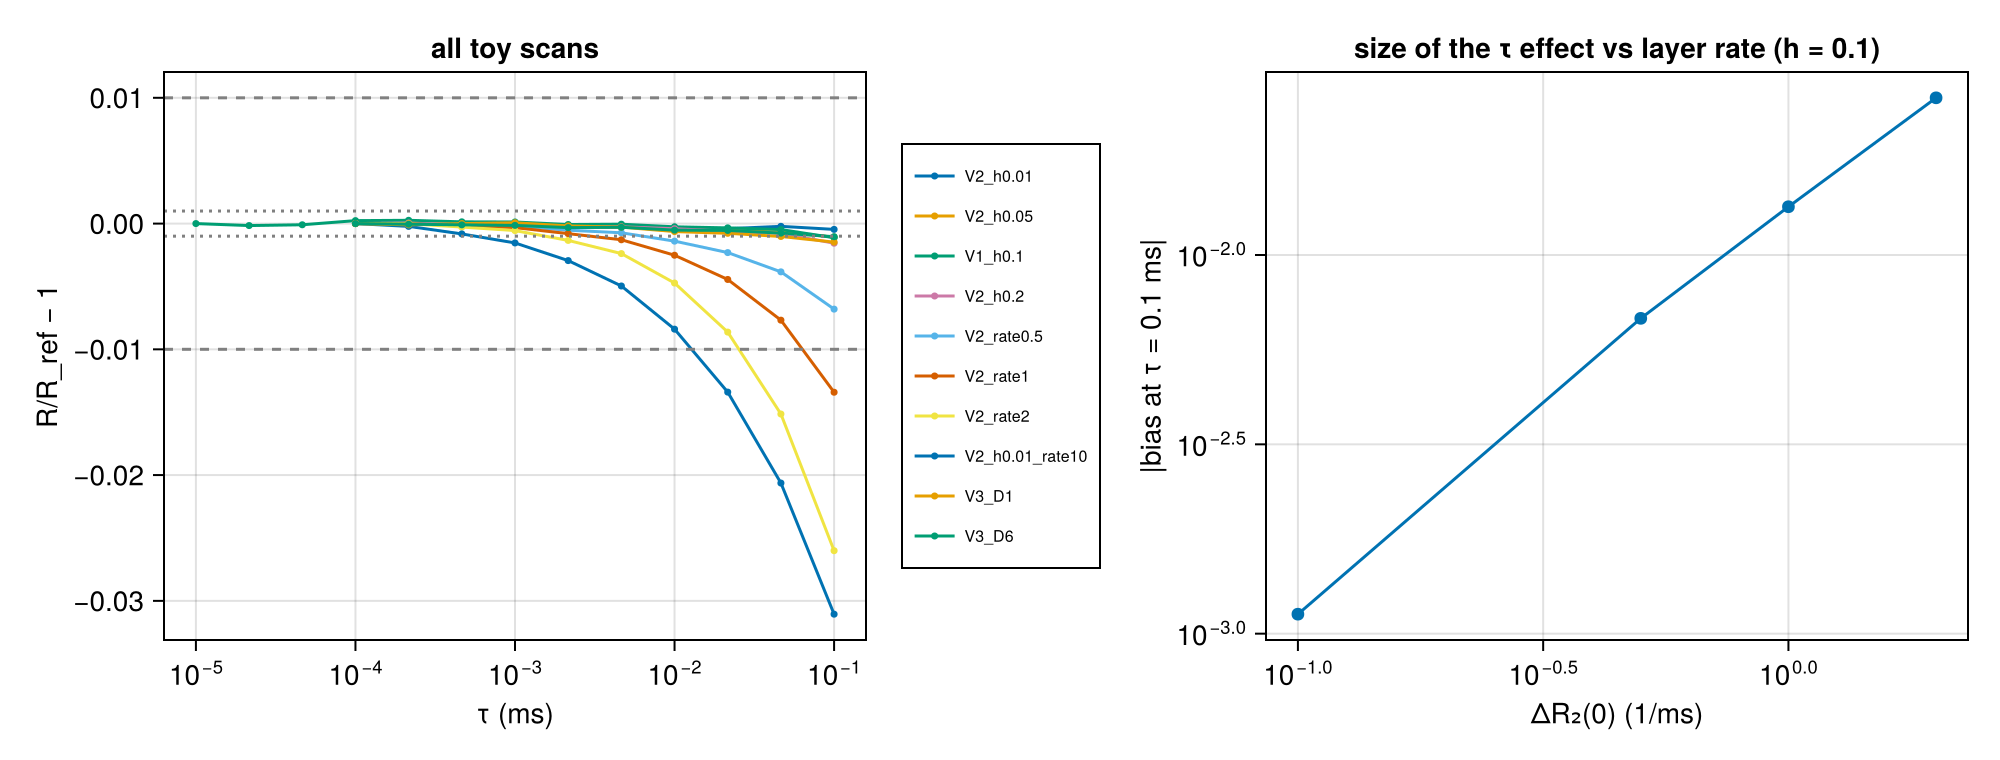

The file beside this chart, header and first rows:
label, h_um, rate, rho, D, R_ref, bias_at_0p1ms, tau_conv_1pct, lower_bound_1pct, noise_1pct, tau_conv_0p1pct, lower_bound_0p1pct, noise_0p1pct
V2_h0.01, 0.01, 0.1, 0.001, 3, 0.001, -0.0004614, 0.1, true, false, 0.1, true, false
V2_h0.05, 0.05, 0.1, 0.005, 3, 0.004998, -0.001077, 0.1, true, false, 0.0862, false, false
V1_h0.1, 0.1, 0.1, 0.01, 3, 0.009989, -0.001126, 0.1, true, false, 0.08621, false, false
V2_h0.2, 0.2, 0.1, 0.02, 3, 0.01997, -0.001562, 0.1, true, false, 0.05727, false, false
V2_rate0.5, 0.1, 0.5, 0.05, 3, 0.04978, -0.006803, 0.1, true, false, 0.006324, false, false
V2_rate1, 0.1, 1, 0.1, 3, 0.09911, -0.01341, 0.06332, false, false, 0.002949, false, false
V2_rate2, 0.1, 2, 0.2, 3, 0.1964, -0.02601, 0.02532, false, false, 0.001542, false, false
V2_h0.01_rate10, 0.01, 10, 0.1, 3, 0.09891, -0.03106, 0.01279, false, false, 0.0005606, false, false
V3_D1, 0.1, 0.1, 0.01, 1, 0.009973, -0.001476, 0.1, true, false, 0.04284, false, false
V3_D6, 0.1, 0.1, 0.01, 6, 0.009996, -0.001044, 0.1, true, false, 0.08884, false, false
